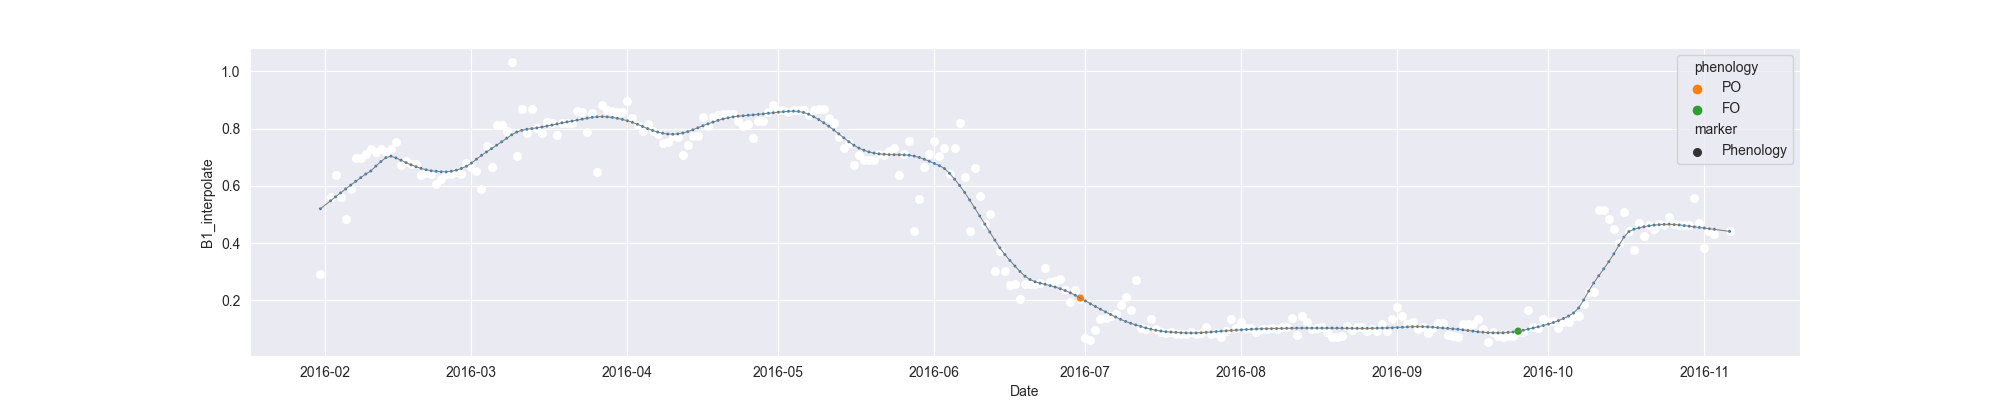

The data file committed next to this chart (first rows):
system:time_start, B1, B1_interpolate, B1_phenology
2016-01-31, 0.291, 0.291, 
2016-02-01, , , 
2016-02-02, , 0.5611, 
2016-02-03, 0.6396, 0.6396, 
2016-02-04, , 0.5611, 
2016-02-05, 0.4826, 0.4826, 
2016-02-06, , 0.5894, 
2016-02-07, 0.6961, 0.6961, 
2016-02-08, , 0.6961, 
2016-02-09, , 0.7117, 
2016-02-10, 0.7274, 0.7274, 
2016-02-11, , 0.7188, 
2016-02-12, , 0.7274, 
2016-02-13, , 0.7181, 
2016-02-14, , 0.7274, 
2016-02-15, 0.7547, 0.7547, 
2016-02-16, 0.6721, 0.6721, 
2016-02-17, , 0.6875, 
2016-02-18, , 0.6776, 
2016-02-19, , 0.6776, 
2016-02-20, , 0.6391, 
2016-02-21, , 0.6434, 
2016-02-22, , 0.6422, 
2016-02-23, 0.6061, 0.6061, 
2016-02-24, , 0.6242, 
2016-02-25, , 0.6422, 
2016-02-26, , 0.6422, 
2016-02-27, , 0.6486, 
2016-02-28, , 0.6422, 
2016-02-29, 0.6783, 0.6783, 
2016-03-01, , 0.6649, 
2016-03-02, 0.6515, 0.6515, 
2016-03-03, 0.5904, 0.5904, 
2016-03-04, , 0.7382, 
2016-03-05, , 0.6649, 
2016-03-06, , 0.8114, 
2016-03-07, , 0.8114, 
2016-03-08, , 0.7928, 
2016-03-09, 1.033, 1.033, 
2016-03-10, 0.7041, 0.7041, 
2016-03-11, , 0.8674, 
2016-03-12, , 0.7857, 
2016-03-13, 0.8674, 0.8674, 
2016-03-14, , 0.8013, 
2016-03-15, , 0.7857, 
2016-03-16, , 0.822, 
2016-03-17, , 0.8186, 
2016-03-18, 0.7766, 0.7766, 
2016-03-19, , 0.8186, 
2016-03-20, , 0.8186, 
2016-03-21, , 0.8186, 
2016-03-22, 0.8605, 0.8605, 
2016-03-23, , 0.8576, 
2016-03-24, , 0.7874, 
2016-03-25, 0.8547, 0.8547, 
2016-03-26, 0.647, 0.647, 
2016-03-27, 0.8814, 0.8814, 
2016-03-28, 0.8651, 0.8651, 
2016-03-29, 0.8608, 0.8608, 
2016-03-30, , 0.8592, 
... 221 more rows
